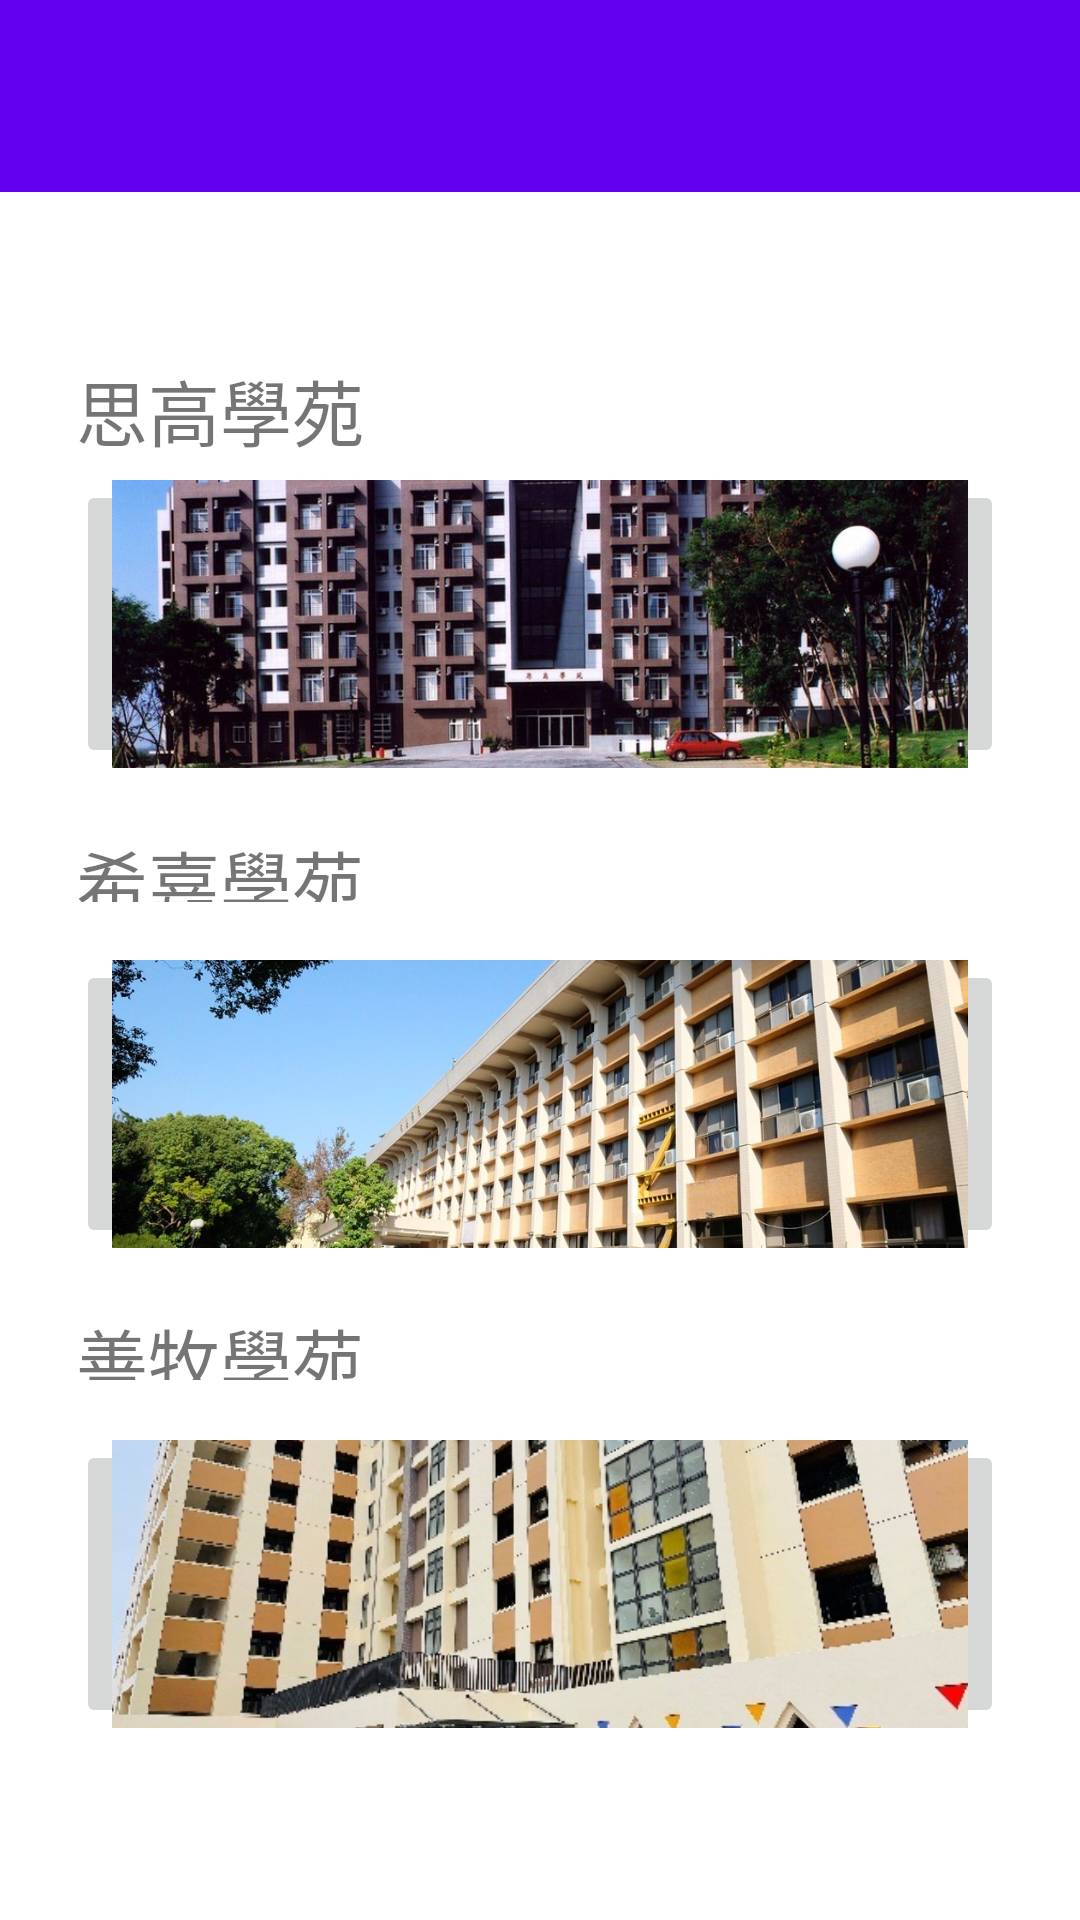

Android layout source for this screen:
<!-- AndroidManifest.xml: application theme Theme.PUDemo -->
<!-- res/layout/m7.xml -->
<?xml version="1.0" encoding="utf-8"?>
<androidx.constraintlayout.widget.ConstraintLayout xmlns:android="http://schemas.android.com/apk/res/android"
    xmlns:app="http://schemas.android.com/apk/res-auto"
    android:layout_width="match_parent"
    android:layout_height="match_parent">

    <androidx.constraintlayout.widget.Guideline
        android:id="@+id/guideline"
        android:layout_width="wrap_content"
        android:layout_height="wrap_content"
        android:orientation="horizontal"
        app:layout_constraintGuide_percent="0.1" />

    <androidx.constraintlayout.widget.Guideline
        android:id="@+id/guideline2"
        android:layout_width="wrap_content"
        android:layout_height="wrap_content"
        android:orientation="vertical"
        app:layout_constraintGuide_percent="0.07" />

    <androidx.constraintlayout.widget.Guideline
        android:id="@+id/guideline3"
        android:layout_width="wrap_content"
        android:layout_height="wrap_content"
        android:orientation="vertical"
        app:layout_constraintGuide_percent="0.93" />

    <androidx.appcompat.widget.Toolbar
        android:id="@+id/toolbar"
        android:layout_width="match_parent"
        android:layout_height="0dp"
        android:background="?attr/colorPrimary"
        android:minHeight="?attr/actionBarSize"
        android:theme="?attr/actionBarTheme"
        app:layout_constraintBottom_toTopOf="@+id/guideline"
        app:layout_constraintTop_toTopOf="parent" />

    <androidx.constraintlayout.widget.Guideline
        android:id="@+id/guideline14"
        android:layout_width="wrap_content"
        android:layout_height="wrap_content"
        android:orientation="horizontal"
        app:layout_constraintGuide_percent="0.19375" />

    <androidx.constraintlayout.widget.Guideline
        android:id="@+id/guideline15"
        android:layout_width="wrap_content"
        android:layout_height="wrap_content"
        android:orientation="horizontal"
        app:layout_constraintGuide_percent="0.2325" />

    <androidx.constraintlayout.widget.Guideline
        android:id="@+id/guideline16"
        android:layout_width="wrap_content"
        android:layout_height="wrap_content"
        android:orientation="horizontal"
        app:layout_constraintGuide_percent="0.25" />

    <androidx.constraintlayout.widget.Guideline
        android:id="@+id/guideline17"
        android:layout_width="wrap_content"
        android:layout_height="wrap_content"
        android:orientation="horizontal"
        app:layout_constraintGuide_percent="0.4" />

    <ImageButton
        android:id="@+id/imgbtn_b16"
        android:layout_width="0dp"
        android:layout_height="0dp"
        android:scaleType="centerCrop"
        app:layout_constraintBottom_toTopOf="@id/guideline17"
        app:layout_constraintLeft_toRightOf="@id/guideline2"
        app:layout_constraintRight_toLeftOf="@id/guideline3"
        app:layout_constraintTop_toBottomOf="@id/guideline16"
        app:srcCompat="@drawable/b16" />

    <TextView
        android:id="@+id/textb16"
        android:layout_width="wrap_content"
        android:layout_height="wrap_content"
        android:text="思高學苑"
        android:textSize="24sp"
        app:layout_constraintBottom_toTopOf="@id/guideline15"
        app:layout_constraintLeft_toRightOf="@id/guideline2"
        app:layout_constraintTop_toBottomOf="@id/guideline14" />

    <androidx.constraintlayout.widget.Guideline
        android:id="@+id/guideline23"
        android:layout_width="wrap_content"
        android:layout_height="wrap_content"
        android:orientation="horizontal"
        app:layout_constraintGuide_percent="0.43125" />

    <androidx.constraintlayout.widget.Guideline
        android:id="@+id/guideline24"
        android:layout_width="wrap_content"
        android:layout_height="wrap_content"
        android:orientation="horizontal"
        app:layout_constraintGuide_percent="0.47" />

    <androidx.constraintlayout.widget.Guideline
        android:id="@+id/guideline25"
        android:layout_width="wrap_content"
        android:layout_height="wrap_content"
        android:orientation="horizontal"
        app:layout_constraintGuide_percent="0.5" />

    <androidx.constraintlayout.widget.Guideline
        android:id="@+id/guideline26"
        android:layout_width="wrap_content"
        android:layout_height="wrap_content"
        android:orientation="horizontal"
        app:layout_constraintGuide_percent="0.65" />

    <TextView
        android:id="@+id/textb17"
        android:layout_width="wrap_content"
        android:layout_height="0dp"
        android:text="希嘉學苑"
        android:textSize="24sp"
        app:layout_constraintBottom_toTopOf="@id/guideline24"
        app:layout_constraintLeft_toRightOf="@id/guideline2"
        app:layout_constraintTop_toBottomOf="@id/guideline23" />

    <ImageButton
        android:id="@+id/imgbtn_b17"
        android:layout_width="0dp"
        android:layout_height="0dp"
        android:scaleType="centerCrop"
        app:layout_constraintBottom_toTopOf="@id/guideline26"
        app:layout_constraintLeft_toRightOf="@id/guideline2"
        app:layout_constraintRight_toLeftOf="@id/guideline3"
        app:layout_constraintTop_toBottomOf="@id/guideline25"
        app:srcCompat="@drawable/b17" />

    <androidx.constraintlayout.widget.Guideline
        android:id="@+id/guideline27"
        android:layout_width="wrap_content"
        android:layout_height="wrap_content"
        android:orientation="horizontal"
        app:layout_constraintGuide_percent="0.68" />

    <androidx.constraintlayout.widget.Guideline
        android:id="@+id/guideline28"
        android:layout_width="wrap_content"
        android:layout_height="wrap_content"
        android:orientation="horizontal"
        app:layout_constraintGuide_percent="0.71875" />

    <androidx.constraintlayout.widget.Guideline
        android:id="@+id/guideline29"
        android:layout_width="wrap_content"
        android:layout_height="wrap_content"
        android:orientation="horizontal"
        app:layout_constraintGuide_percent="0.75" />

    <androidx.constraintlayout.widget.Guideline
        android:id="@+id/guideline30"
        android:layout_width="wrap_content"
        android:layout_height="wrap_content"
        android:orientation="horizontal"
        app:layout_constraintGuide_percent="0.9" />

    <TextView
        android:id="@+id/textb18"
        android:layout_width="wrap_content"
        android:layout_height="0dp"
        android:text="善牧學苑"
        android:textSize="24sp"
        app:layout_constraintBottom_toTopOf="@id/guideline28"
        app:layout_constraintLeft_toRightOf="@id/guideline2"
        app:layout_constraintTop_toBottomOf="@id/guideline27"/>

    <ImageButton
        android:id="@+id/imgbtn_b18"
        android:layout_width="0dp"
        android:layout_height="0dp"
        app:srcCompat="@drawable/b18"
        android:scaleType="centerCrop"
        app:layout_constraintBottom_toTopOf="@id/guideline30"
        app:layout_constraintLeft_toRightOf="@id/guideline2"
        app:layout_constraintRight_toLeftOf="@id/guideline3"
        app:layout_constraintTop_toBottomOf="@id/guideline29"/>

</androidx.constraintlayout.widget.ConstraintLayout>
<!-- resources referenced by this layout -->
<resources>
  <!-- drawable b16: jpg bitmap (drawable, 154285 bytes) -->
  <!-- drawable b17: jpg bitmap (drawable, 228231 bytes) -->
  <!-- drawable b18: jpg bitmap (drawable, 101780 bytes) -->
  <style name="Theme.PUDemo" parent="Theme.MaterialComponents.DayNight.DarkActionBar">
          
          <item name="colorPrimary">@color/purple_500</item>
          <item name="colorPrimaryVariant">@color/purple_700</item>
          <item name="colorOnPrimary">@color/white</item>
          
          <item name="colorSecondary">@color/teal_200</item>
          <item name="colorSecondaryVariant">@color/teal_700</item>
          <item name="colorOnSecondary">@color/black</item>
          
          <item name="android:statusBarColor">?attr/colorPrimaryVariant</item>
          
      </style>
  <!-- not gathered from this repository: default colours our renderer supplied (Android Studio template values) -->
  <color name="purple_500">#FF6200EE</color>
  <color name="purple_700">#FF3700B3</color>
  <color name="teal_200">#FF03DAC5</color>
  <color name="teal_700">#FF018786</color>
  <color name="black">#FF000000</color>
  <color name="white">#FFFFFFFF</color>
</resources>
